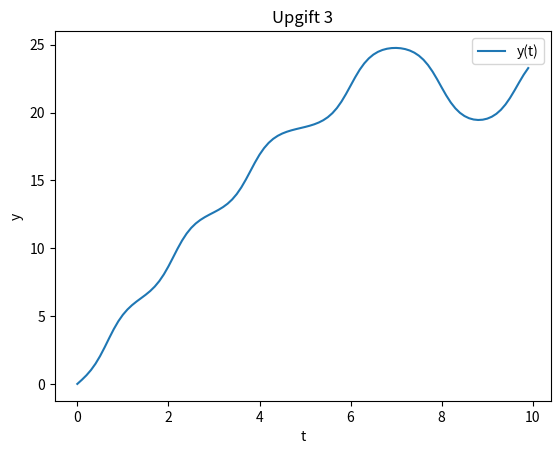
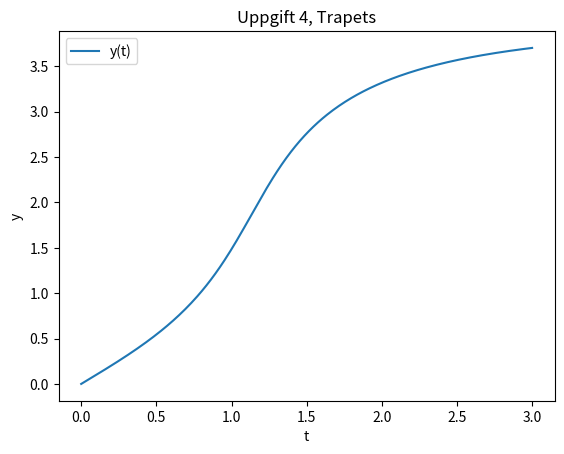

Recreate these plots in Python, in order.
import matplotlib.pyplot as plt
import numpy as np
from scipy.integrate import solve_ivp
from scipy.optimize import fsolve











#   --------UPGIFT 3--------
#u1 = y(t) -> u1' = y'(t)
#u2 = y'(t) -> u2' = y''(t)

def up3ode(t, u):
    u1, u2 = u
    du1 = u2
    return [u2, ((-0.1/2)*du1 + 9.81*np.sin(u1))]


up3_u0 = [0,3]
upg3tspan = [0,10]
upg3t_eval = np.arange(0, 10, 0.1)
result = solve_ivp(up3ode, upg3tspan, up3_u0, t_eval = upg3t_eval)
plt.figure("Upgift 3")
plt.title("Upgift 3")
plt.plot(result.t, result.y[0], label="y(t)")
plt.xlabel('t')
plt.ylabel('y')
plt.legend()
plt.show()


#  ------UPGIFT 4------- 
def upg4ode(t,y): 
    return (np.e)**(t*(np.sin(y)))

#trapets: y_i+1 = y_i + h/2[f(t_i, y_i) + f(t_i+1, y_i+1)]
def trapets(fun, tstop, y0, h):
    steps = round(tstop/h)
    tvec = np.linspace(0, tstop, steps)
    i = 0
    y = np.zeros((len(tvec)))
    y[i] = y0
    for t in tvec[0:len(tvec)-1]: 
        g = lambda y_new: y_new - y[i] - (h/2)*(fun(t, y[i]) + fun(t+h, y_new))
        y[i+1] = fsolve(g, y[i])[0]
        i += 1
    return tvec, y


ts, y = trapets(upg4ode, 3, 0, 0.01)
plt.figure("Upgift 4")
plt.title('Uppgift 4, Trapets')
plt.plot(ts, y, label="y(t)")
plt.xlabel('t')
plt.ylabel('y')
plt.legend()
plt.show()